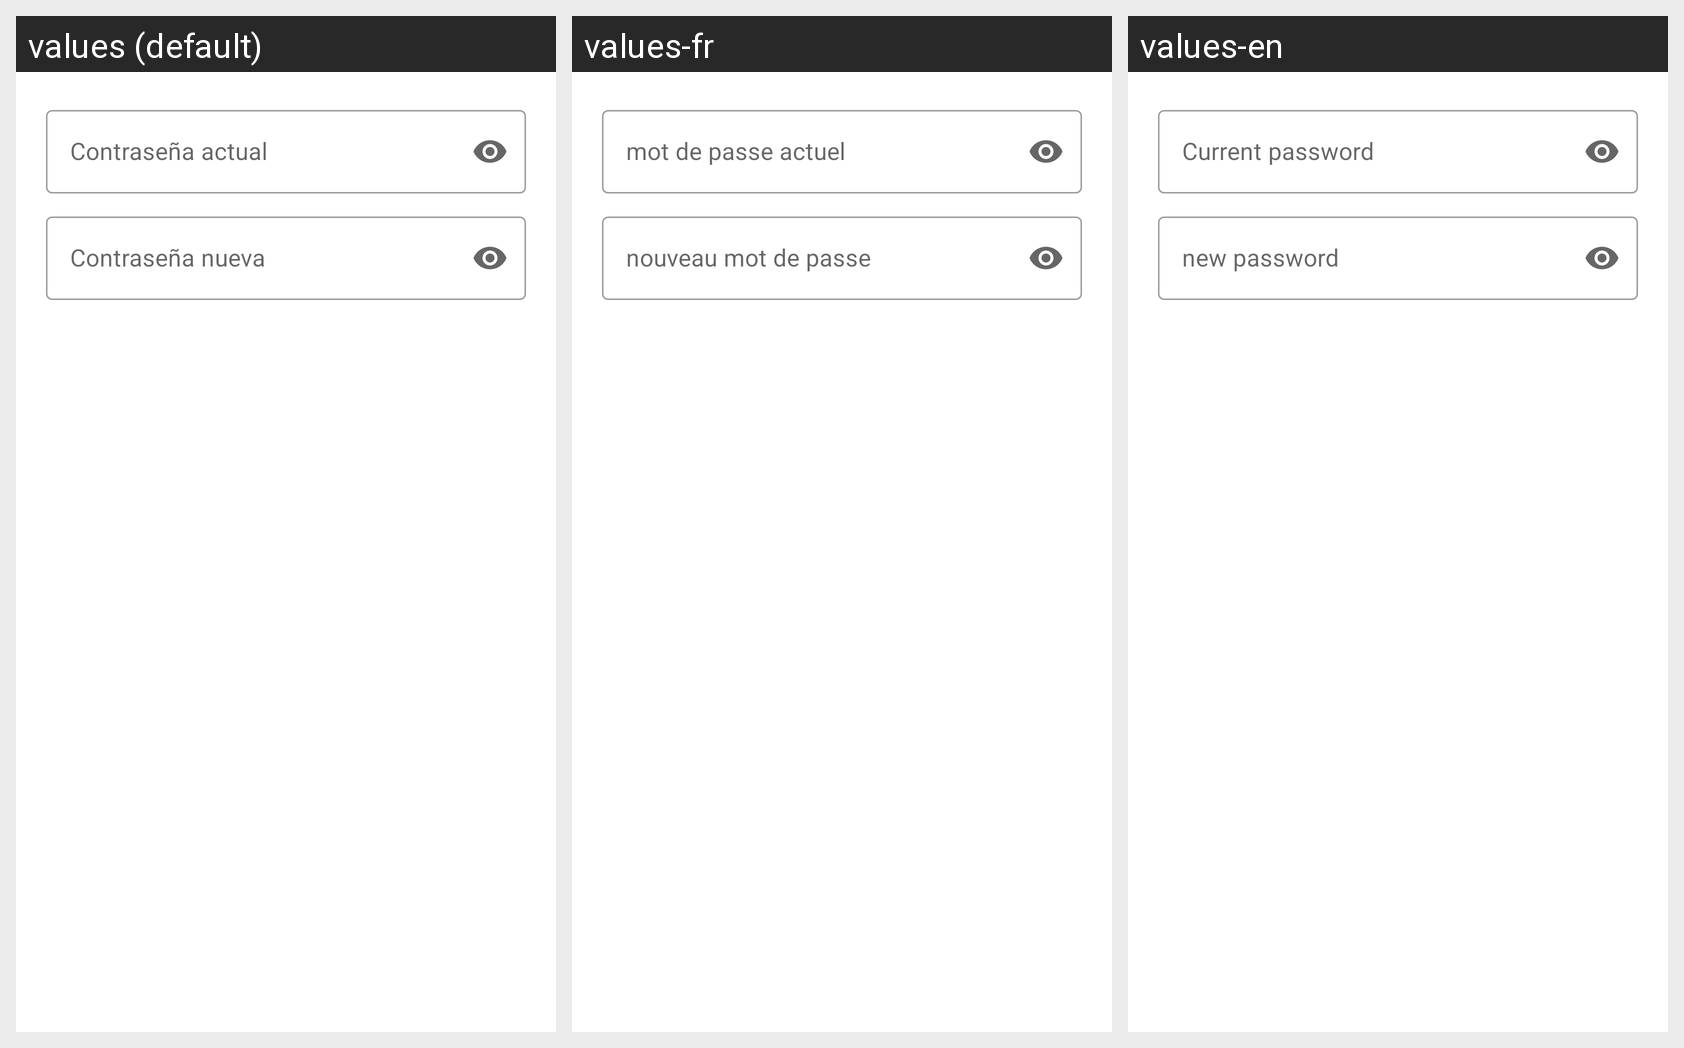

The Android screen above is rendered under several locales of the same app. Produce the string resources it draws, with the default and per-locale values.
Android screen res/layout/dialog_cambiar_clave.xml rendered under 3 locales, left to right: values (default), values-fr, values-en. Device: Nexus 5 (rendered at 1080×1920; each locale shown at half size, 540×960, under a caption strip naming it); theme Theme.TurismoArgentina.
Strings drawn on this screen, with the default value and each locale's value (text and hints the layout hard-codes, and strings that could not be matched under every locale, appear in the picture but are not listed):

claveActual
  values: Contraseña actual
  values-fr: mot de passe actuel
  values-en: Current password

claveNueva
  values: Contraseña nueva
  values-fr: nouveau mot de passe
  values-en: new password
